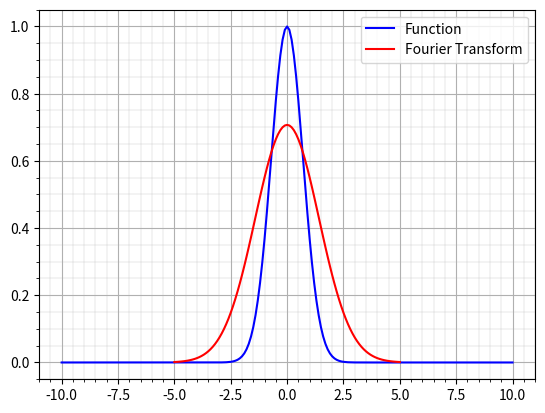

Here is the Python script that generated this plot:
import numpy as np
import matplotlib.pyplot as plt

ax=-10  #left bound of x space
bx=10   #right bound of x space
hx=0.1     
nx=int((bx-ax)/hx+1)
x=np.linspace(ax,bx,nx)
print(x)

ak=-5   #left bound of k space
bk=5    #right bound of k space
hk=0.1
nk=int(1+(bk-ak)/hk)
k=np.linspace(ak,bk,nk)
print(k)

def f(x):
    return np.exp(-x**2)

y=f(x)
print(y)

ftp=np.zeros(nx)
ft=np.zeros(nk)
for i in range(nk):
    ft[i]=0
    for p in range(nx):
        ft[i]=ft[i]+hx*y[p]*np.exp(1.j*k[i]*x[p])/((2*np.pi)**0.5)
print(ft)
#jiggi=np.fft.fft(y)
plt.plot(x,y,'b', label='Function',)
plt.plot(k,ft,'r', label='Fourier Transform')
#plt.plot(x,jiggi)
plt.grid(True)
plt.legend()
plt.minorticks_on()
plt.grid(which='minor',linewidth='0.2')
plt.show()


